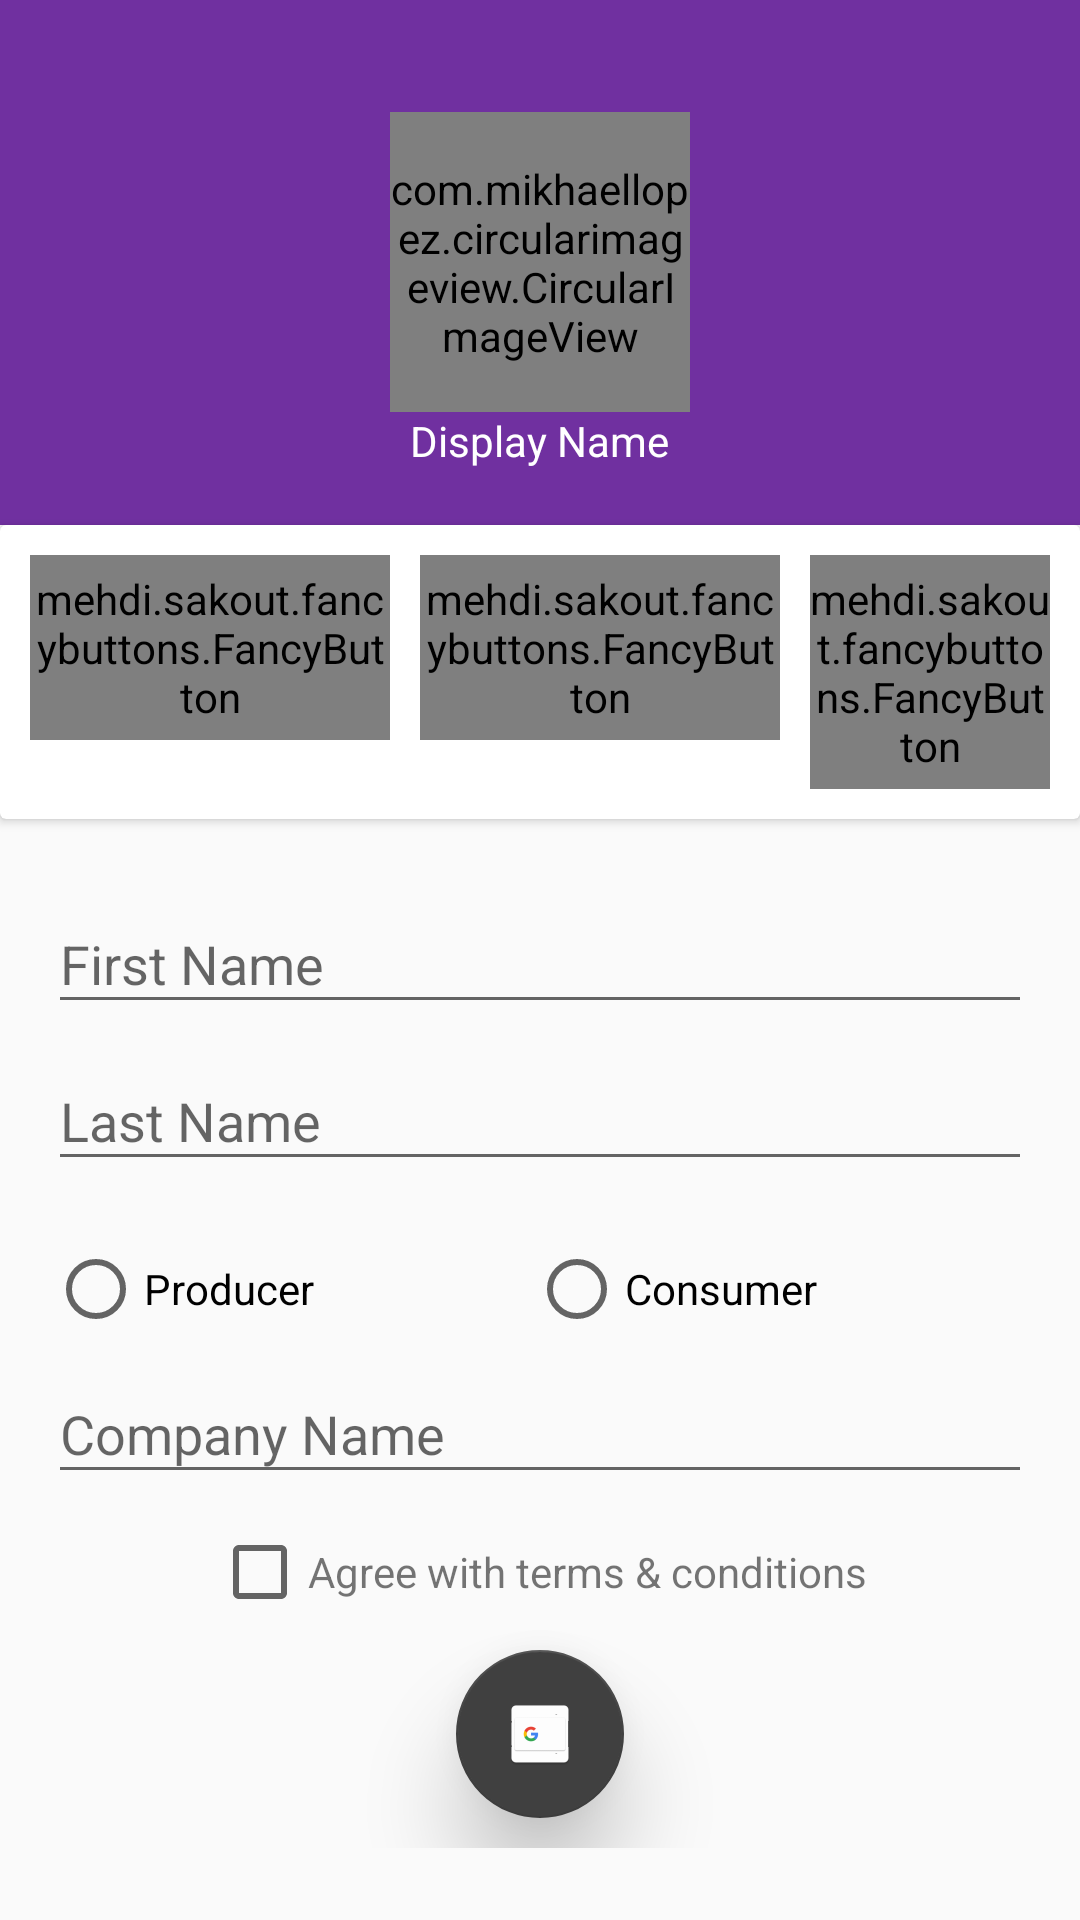

The Android layout XML behind this screen, and the referenced resources:
<!-- AndroidManifest.xml: application theme AppTheme -->
<!-- res/layout/activity_register.xml -->
<?xml version="1.0" encoding="utf-8"?>
<ScrollView xmlns:android="http://schemas.android.com/apk/res/android"
    xmlns:app="http://schemas.android.com/apk/res-auto"
    xmlns:fancy="http://schemas.android.com/apk/res-auto"
    android:layout_width="match_parent"
    android:layout_height="match_parent"
    android:fillViewport="false">

    <LinearLayout
        android:layout_width="match_parent"
        android:layout_height="wrap_content"
        android:orientation="vertical">


        <RelativeLayout
            android:layout_width="match_parent"
            android:layout_height="175dp"
            android:background="@color/colorPrimary">

            <com.mikhaellopez.circularimageview.CircularImageView
                android:id="@+id/profilePicture"
                android:layout_width="100dp"
                android:layout_height="100dp"
                android:layout_centerInParent="true"
                android:scaleType="centerCrop"
                android:src="@mipmap/ic_account_circle_white_24dp" />

            <TextView
                android:id="@+id/displayName"
                android:layout_width="wrap_content"
                android:layout_height="match_parent"
                android:layout_below="@id/profilePicture"
                android:layout_centerInParent="true"
                android:text="@string/display_name"
                android:textColor="@android:color/white" />

        </RelativeLayout>

        <android.support.v7.widget.CardView
            android:layout_width="match_parent"
            android:layout_height="wrap_content">

            <RelativeLayout
                android:layout_width="match_parent"
                android:layout_height="match_parent"
                android:orientation="horizontal"
                android:padding="10dp">

                <mehdi.sakout.fancybuttons.FancyButton

                    android:id="@+id/cameraButton"
                    style="@style/fancyButton"
                    fancy:fb_defaultColor="@color/colorPrimary"
                    fancy:fb_radius="30dp"
                    fancy:fb_text="Camera"
                    fancy:fb_textSize="15sp" />

                <mehdi.sakout.fancybuttons.FancyButton
                    android:id="@+id/galleryButton"
                    style="@style/fancyButton"
                    android:layout_marginStart="10dp"
                    android:layout_toEndOf="@+id/cameraButton"
                    fancy:fb_defaultColor="@color/colorPrimary"
                    fancy:fb_radius="30dp"
                    fancy:fb_text="Gallery"
                    fancy:fb_textSize="15sp" />

                <mehdi.sakout.fancybuttons.FancyButton
                    android:id="@+id/removeButton"
                    style="@style/fancyButton"
                    android:layout_marginStart="10dp"
                    android:layout_toEndOf="@+id/galleryButton"
                    fancy:fb_borderColor="@color/colorPrimary"
                    fancy:fb_borderWidth="2dp"
                    fancy:fb_defaultColor="@android:color/transparent"
                    fancy:fb_radius="30dp"
                    fancy:fb_text="Remove"
                    fancy:fb_textColor="@color/colorPrimary" />

            </RelativeLayout>
        </android.support.v7.widget.CardView>

        <LinearLayout
            android:layout_width="match_parent"
            android:layout_height="wrap_content"
            android:orientation="vertical"
            android:padding="16dp">

            <android.support.design.widget.TextInputLayout
                android:id="@+id/firstNameTextInputLayout"
                android:layout_width="match_parent"
                android:layout_height="wrap_content">

                <android.support.design.widget.TextInputEditText
                    android:id="@+id/firstNameTextEditText"
                    android:layout_width="match_parent"
                    android:layout_height="wrap_content"
                    android:hint="@string/firstName"
                    android:inputType="textCapWords|textPersonName"
                    android:maxLength="25" />

            </android.support.design.widget.TextInputLayout>

            <android.support.design.widget.TextInputLayout
                android:id="@+id/lastNameTextInputLayout"
                android:layout_width="match_parent"
                android:layout_height="wrap_content">

                <android.support.design.widget.TextInputEditText
                    android:id="@+id/lastNameTextEditText"
                    android:layout_width="match_parent"
                    android:layout_height="wrap_content"
                    android:hint="@string/last_name"
                    android:inputType="textCapWords|textPersonName"
                    android:maxLength="25" />

            </android.support.design.widget.TextInputLayout>

            <RadioGroup
                android:id="@+id/userTypeRadioGroup"
                android:layout_width="match_parent"
                android:layout_height="wrap_content"
                android:layout_marginTop="20dp"
                android:orientation="horizontal"
                android:weightSum="1">

                <RadioButton
                    android:id="@+id/producerRadio"
                    android:layout_width="wrap_content"
                    android:layout_height="wrap_content"
                    android:layout_weight="0.5"
                    android:text="@string/producer" />

                <RadioButton
                    android:id="@+id/consumerRadio"
                    android:layout_width="wrap_content"
                    android:layout_height="wrap_content"
                    android:layout_weight="0.5"
                    android:text="@string/consumer" />

            </RadioGroup>

            <android.support.design.widget.TextInputLayout
                android:id="@+id/companyNameTextInputLayout"
                android:layout_width="match_parent"
                android:layout_height="wrap_content">

                <android.support.design.widget.TextInputEditText
                    android:id="@+id/companyNameTextEditText"
                    android:layout_width="match_parent"
                    android:layout_height="wrap_content"
                    android:hint="@string/company_name"
                    android:inputType="textCapWords|textPersonName"
                    android:maxLength="25" />

            </android.support.design.widget.TextInputLayout>

            <LinearLayout
                android:id="@+id/agreeLayout"
                android:layout_width="match_parent"
                android:layout_height="wrap_content"
                android:layout_marginTop="10dp"
                android:gravity="center">

                <CheckBox
                    android:id="@+id/agreeToTerms"
                    android:layout_width="wrap_content"
                    android:layout_height="wrap_content" />

                <TextView
                    android:layout_width="wrap_content"
                    android:layout_height="wrap_content"
                    android:text="@string/agree_with_terms_conditions" />
            </LinearLayout>

            <android.support.design.widget.FloatingActionButton
                android:id="@+id/doneButton"
                android:layout_width="wrap_content"
                android:layout_height="wrap_content"
                android:layout_gravity="center"
                android:layout_marginTop="10dp"
                android:src="@mipmap/ic_launcher"
                android:translationZ="12dp"
                android:layout_marginBottom="10dp"
                app:fabSize="normal" />

        </LinearLayout>

    </LinearLayout>
</ScrollView>
<!-- resources referenced by this layout -->
<resources>
  <color name="colorPrimary">#7030A0</color>
  <!-- mipmap ic_launcher: png bitmap (mipmap-hdpi, 1252 bytes) -->
  <string name="agree_with_terms_conditions">Agree with terms &amp; conditions</string>
  <string name="company_name">Company Name</string>
  <string name="consumer">Consumer</string>
  <string name="display_name">Display Name</string>
  <string name="firstName">First Name</string>
  <string name="last_name">Last Name</string>
  <string name="producer">Producer</string>
  <style name="fancyButton">
          <item name="android:layout_width">120dp</item>
          <item name="android:layout_height">wrap_content</item>
          <item name="android:paddingLeft">0dp</item>
          <item name="android:paddingRight">0dp</item>
          <item name="android:paddingTop">5dp</item>
          <item name="android:paddingBottom">5dp</item>
      </style>
  <style name="AppTheme" parent="Theme.AppCompat.Light.NoActionBar">
          
          <item name="colorPrimary">@color/colorPrimary</item>
          <item name="colorPrimaryDark">@color/colorPrimaryDark</item>
          <item name="colorAccent">@color/colorAccent</item>
      </style>
  <color name="colorPrimaryDark">#4C216D</color>
  <color name="colorAccent">#404040</color>
</resources>
